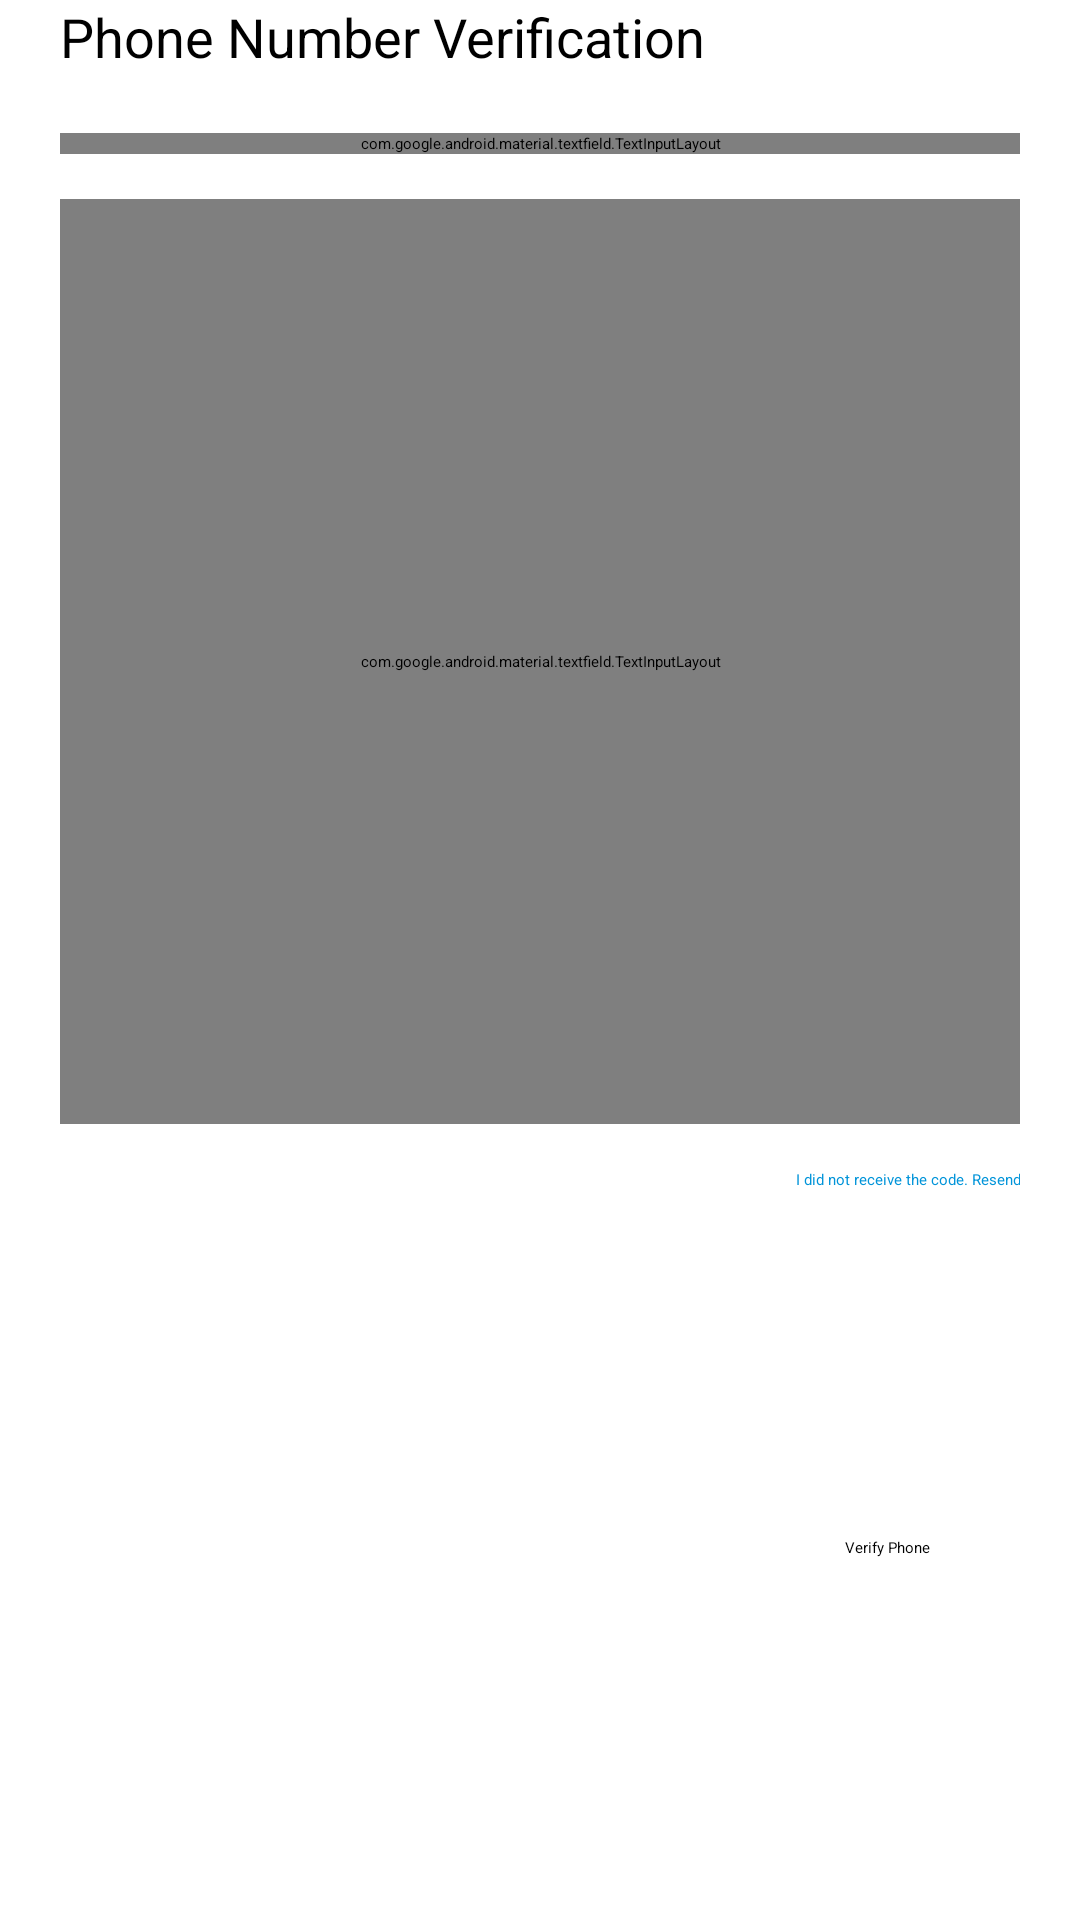

Here is an Android app screen rendered from its layout file. Give the layout XML and the strings, colors and styles it references.
<!-- AndroidManifest.xml: application theme Theme.OneHealth -->
<!-- res/layout/verify_code_content.xml -->
<LinearLayout android:paddingLeft="20dp"
    android:paddingRight="20dp"
    android:paddingBottom="20dp"
    android:layout_width="match_parent"
    android:orientation="vertical"
    android:layout_gravity="center"
    android:layout_height="wrap_content"
    xmlns:android="http://schemas.android.com/apk/res/android"
    xmlns:app="http://schemas.android.com/apk/res-auto">

    <TextView
        android:layout_width="match_parent"
        android:text="Phone Number Verification"
        android:textColor="@color/black"
        android:textSize="18sp"
        android:layout_marginBottom="20dp"
        android:drawableTint="@color/black"
        android:drawablePadding="15dp"
        android:layout_height="wrap_content"/>
    <com.google.android.material.textfield.TextInputLayout
        android:layout_width="match_parent"
        android:layout_height="wrap_content"
        style="@style/Widget.MaterialComponents.TextInputLayout.OutlinedBox"
        >
        <com.google.android.material.textfield.TextInputEditText
            android:id="@+id/code_number"
            android:inputType="textPersonName"
            android:layout_width="match_parent"
            android:hint="Your Phone number"
            android:editable="false"
            android:backgroundTint="@color/white"
            android:layout_height="wrap_content"/>
        <TextView
            android:layout_width="match_parent"
            android:textSize="12dp"
            android:padding="5dp"
            android:textColor="@color/orange"
            android:textAlignment="textStart"
            android:text="Verification code was sent to the phone number below. This code expires in 30 minutes and if you will be required to register again."
            android:layout_height="wrap_content"/>

    </com.google.android.material.textfield.TextInputLayout>

        <com.google.android.material.textfield.TextInputLayout
            android:layout_width="match_parent"
            android:layout_marginTop="15dp"
            android:layout_height="wrap_content"
            android:layout_weight="3"
            style="@style/Widget.MaterialComponents.TextInputLayout.OutlinedBox"
            >
            <com.google.android.material.textfield.TextInputEditText
                android:id="@+id/code_code"
                android:layout_width="match_parent"
                android:inputType="number"
                android:hint="Enter Code "
                android:maxLength="5"
                android:textColor="@color/black"
                android:layout_height="wrap_content"/>

        </com.google.android.material.textfield.TextInputLayout>

    <TextView
        android:layout_width="match_parent"
        android:text="I did not receive the code. Resend"
        android:layout_weight="1"
        android:gravity="end"
        android:drawablePadding="5dp"
        android:drawableRight="@drawable/ic_baseline_spellcheck_24"
        android:textColor="@color/colorPrimaryDark"
        android:layout_marginTop="15dp"
        android:onClick="resend_code"
        android:layout_height="wrap_content"/>


    <Button
        android:layout_width="wrap_content"
        android:text="Verify Phone"
        android:layout_gravity="end"
        android:id="@+id/sign_up_btn"
        android:onClick="verify_code_now"
        android:paddingRight="30dp"
        android:paddingLeft="30dp"
        android:layout_marginTop="15dp"
        android:backgroundTint="@color/colorAccent"
        android:layout_weight="1"
        android:layout_height="wrap_content"/>
</LinearLayout>
<!-- resources referenced by this layout -->
<resources>
  <color name="black">#FF000000</color>
  <color name="colorAccent">#fd5890</color>
  <color name="colorPrimaryDark">#0194d9</color>
  <color name="orange">#FF9800</color>
  <color name="white">#FFFFFFFF</color>
  <style name="Theme.OneHealth" parent="Theme.MaterialComponents.DayNight.DarkActionBar">
          
          <item name="colorPrimary">@color/purple_500</item>
          <item name="colorPrimaryVariant">@color/purple_700</item>
          <item name="colorOnPrimary">@color/white</item>
          
          <item name="colorSecondary">@color/teal_200</item>
          <item name="colorSecondaryVariant">@color/teal_700</item>
          <item name="colorOnSecondary">@color/black</item>
          
          <item name="android:statusBarColor" tools:targetApi="l">?attr/colorPrimaryVariant</item>
          
      </style>
  <color name="purple_500">#567cf7</color>
  <color name="purple_700">#567cf7</color>
  <color name="teal_200">#567cf7</color>
  <color name="teal_700">#FF018786</color>
</resources>
